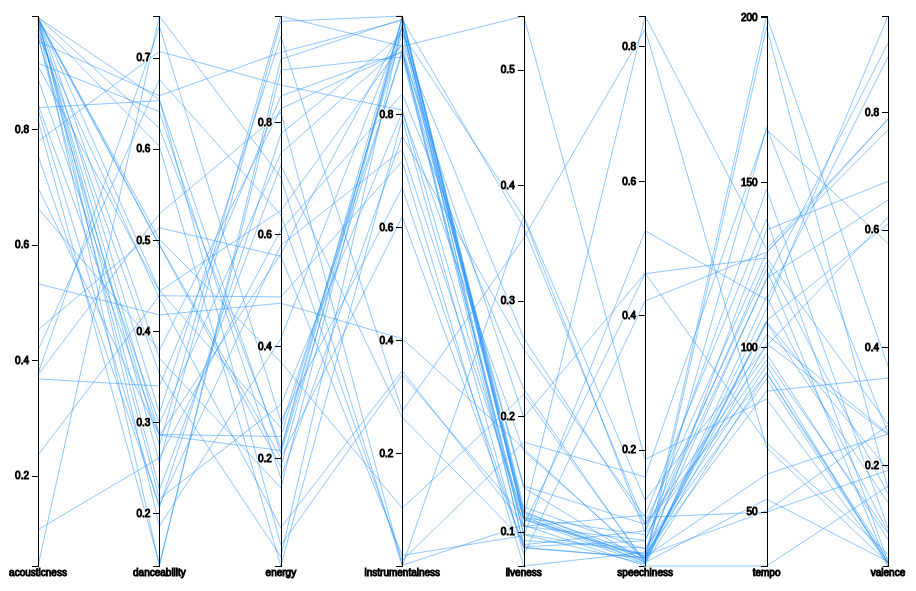
D3 v4 page, settled after 360 driven frames (6 s of simulated time); the page loaded 1 data file(s).



    // Info to show visualization
    var width = 900, height = 600,
        margin = {top: 20, right: 20, bottom: 30, left: 30},
        contentWidth = width - margin.left - margin.right,
        contentHeight = height - margin.top - margin.bottom;

    var svg = d3.select("body").append("svg").attr("width",width).attr("height",height),
        g = svg.append("g").attr("transform","translate("+margin.left+","+margin.top+")");

    // x and y Scale
    var xScale = d3.scalePoint().range([0,contentWidth]),
        yScale = {};

    // axises definition
    var xAxis = d3.axisBottom(xScale),
        yAxis = d3.axisLeft(yScale).ticks(5);

    d3.select(".domain").attr("opacity", 0);

    // Axis Group
    var xAxisGroup;
        // = g.append("g")
    //     .attr("transform", "translate(0, " + contentHeight + ")");
    // var yAxisGroup = g.append("g");

    // Define line
    var line = d3.line(),background, foreground;

    //drag object
    var dragging = {};

    let features = [];
    d3.csv("dataset/dataset.csv",function (error, songs) {

        // get features that used for mutlti-dimension coordinates
        features = songs.columns.slice(1,9);
        xScale.domain(features);

        features.forEach(d=>{
            yScale[d] = d3.scaleLinear().range([contentHeight,0])
                .domain(d3.extent(songs,function (fea) {
                    return Number(fea[d]);}))
            // console.log(temp);
        });

        // Add grey background lines for context.
        // background = g.append("g")
        //     .attr("class", "background")
        //     .selectAll("path")
        //     .data(songs)
        //     .enter().append("path")
        //     .attr("d", path);

        // Add blue foreground lines for focus.
        foreground = g.append("g")
            .attr("class", "foreground")
            .selectAll("path")
            .data(songs)
            .enter().append("path")
            .attr("d", path);

        // Add a group element for each dimension.
        xAxisGroup = g.selectAll(".dimension")
            .data(features)
            .enter().append("g")
            .attr("class", "dimension")
            .attr("transform", d=>{return "translate(" + xScale(d) + ")";})
            .call(d3.drag()
                .subject(function(d) { return {x: xScale(d)}; })
                .on("start", dragstarted)
                .on("drag", dragged)
                .on("end", dragended));
            // .call(yAxis);

        // Axis Call
        // xAxisGroup.call(xAxis);
        // d3.select(".domain").attr("opacity", 0);

        // Add an axis and title.
        xAxisGroup.append("g")
            .attr("class", "axis")
            .each(function(d) {
                d3.select(this).call(d3.axisLeft(yScale[d]).ticks(5));
                })
            .append("text")
            .style("text-anchor", "middle")
            .attr("y", contentHeight+10)
            .text(function(d) { return d; });

    });


    function path(d) {
        return line(features.map(function(p) {return [position(p), yScale[p](d[p])]; }));
    }

    function position(d) {
        var v = dragging[d];
        return v == null ? xScale(d) : v;
    }
    function dragstarted(d) {
        // d3.select(this).raise().classed("active", true);
        dragging[d] = xScale(d);

        console.log(dragging[d]);
        // background.attr("visibility", "hidden");
    }

    function dragged(d) {
        dragging[d] = Math.min(width, Math.max(0, d3.event.x));
        // console.log(dragging[d]);
        foreground.attr("d", path);

        features.sort(function(a, b) { return position(a) - position(b); });
        xScale.domain(features);
        xAxisGroup.attr("transform", function(da) {
            // console.log((da));
            return "translate(" + position(da) + ")"; })



        // dragging[d] = Math.min(width, Math.max(0, d3.event.x));
        // foreground.attr("d", path);
        // dimensions.sort(function(a, b) { return position(a) - position(b); });
        // x.domain(dimensions);
        // g.attr("transform", function(d) { return "translate(" + position(d) + ")"; })


        // d3.select(this).select("text")
        //     .attr("x", d.x = d3.event.x)
        //     .attr("y", d.y = d3.event.y);
        // d3.select(this).select("rect")
        //     .attr("x", d.x = d3.event.x)
        //     .attr("y", d.y = d3.event.y);
    }


    function transition(g) {
        return g.transition().duration(500);
    }
    function dragended(d) {
        console.log("drag end");
        delete dragging[d];
                d3.select(this).attr("transform", "translate(" + xScale(d) + ")");
                transition(foreground).attr("d", path);
                // background
                //     .attr("d", path)
                //     .transition()
                //     .delay(500)
                //     .duration(0)
                //     .attr("visibility", null);

        // d3.select(this).classed("active", false);
    }









### data: dataset/dataset.csv, 6625 bytes — head not shown